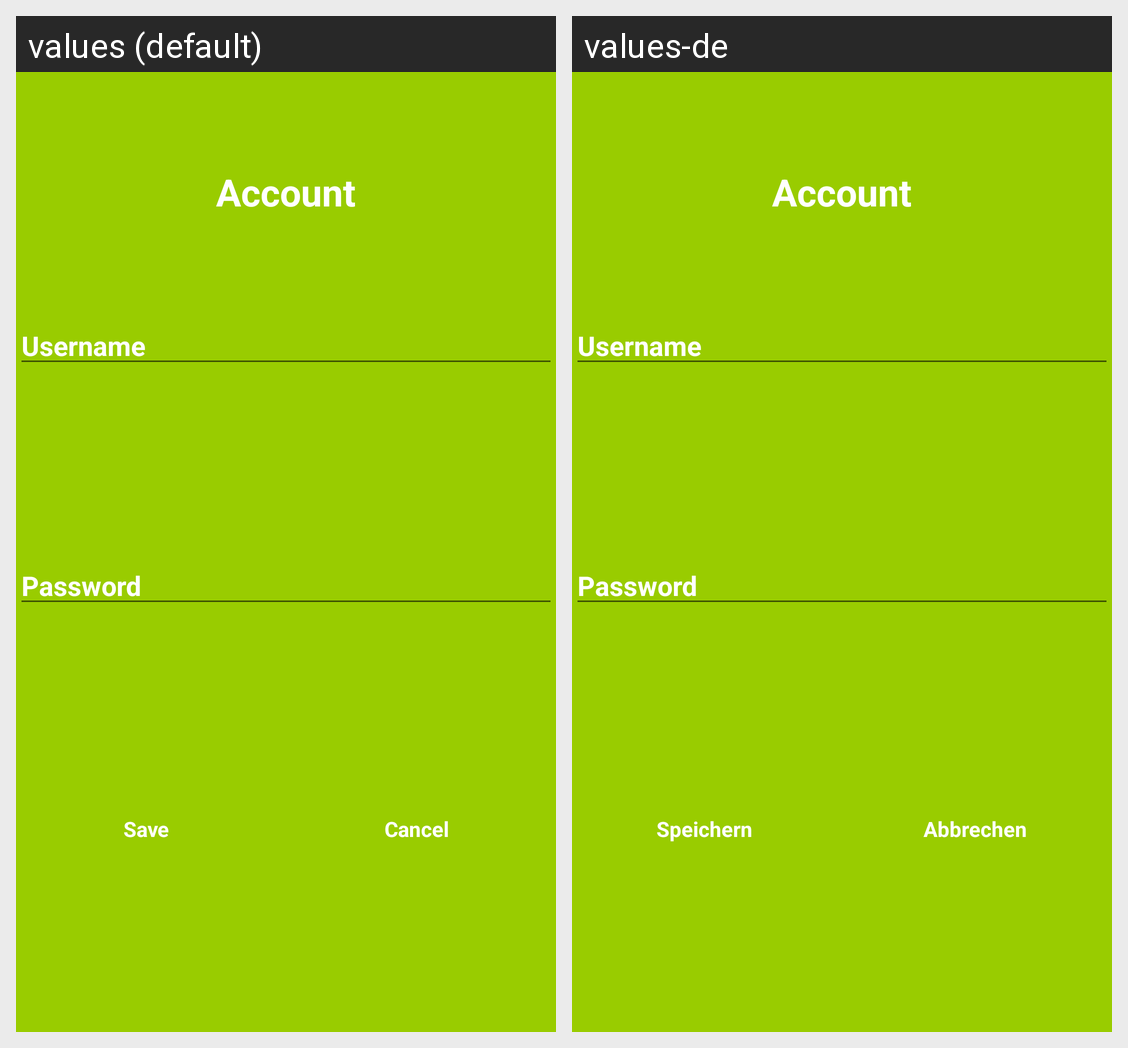

For this localized Android screen grid, give each drawn string resource with its value in every locale shown.
Android screen res/layout/activity_account_edit.xml rendered under 2 locales, left to right: values (default), values-de. Device: Nexus 5 (rendered at 1080×1920; each locale shown at half size, 540×960, under a caption strip naming it); theme AppTheme.
Strings drawn on this screen, with the default value and each locale's value (text and hints the layout hard-codes, and strings that could not be matched under every locale, appear in the picture but are not listed):

account_edit_save_btn
  values: Save
  values-de: Speichern

account_edit_cancel_btn
  values: Cancel
  values-de: Abbrechen
